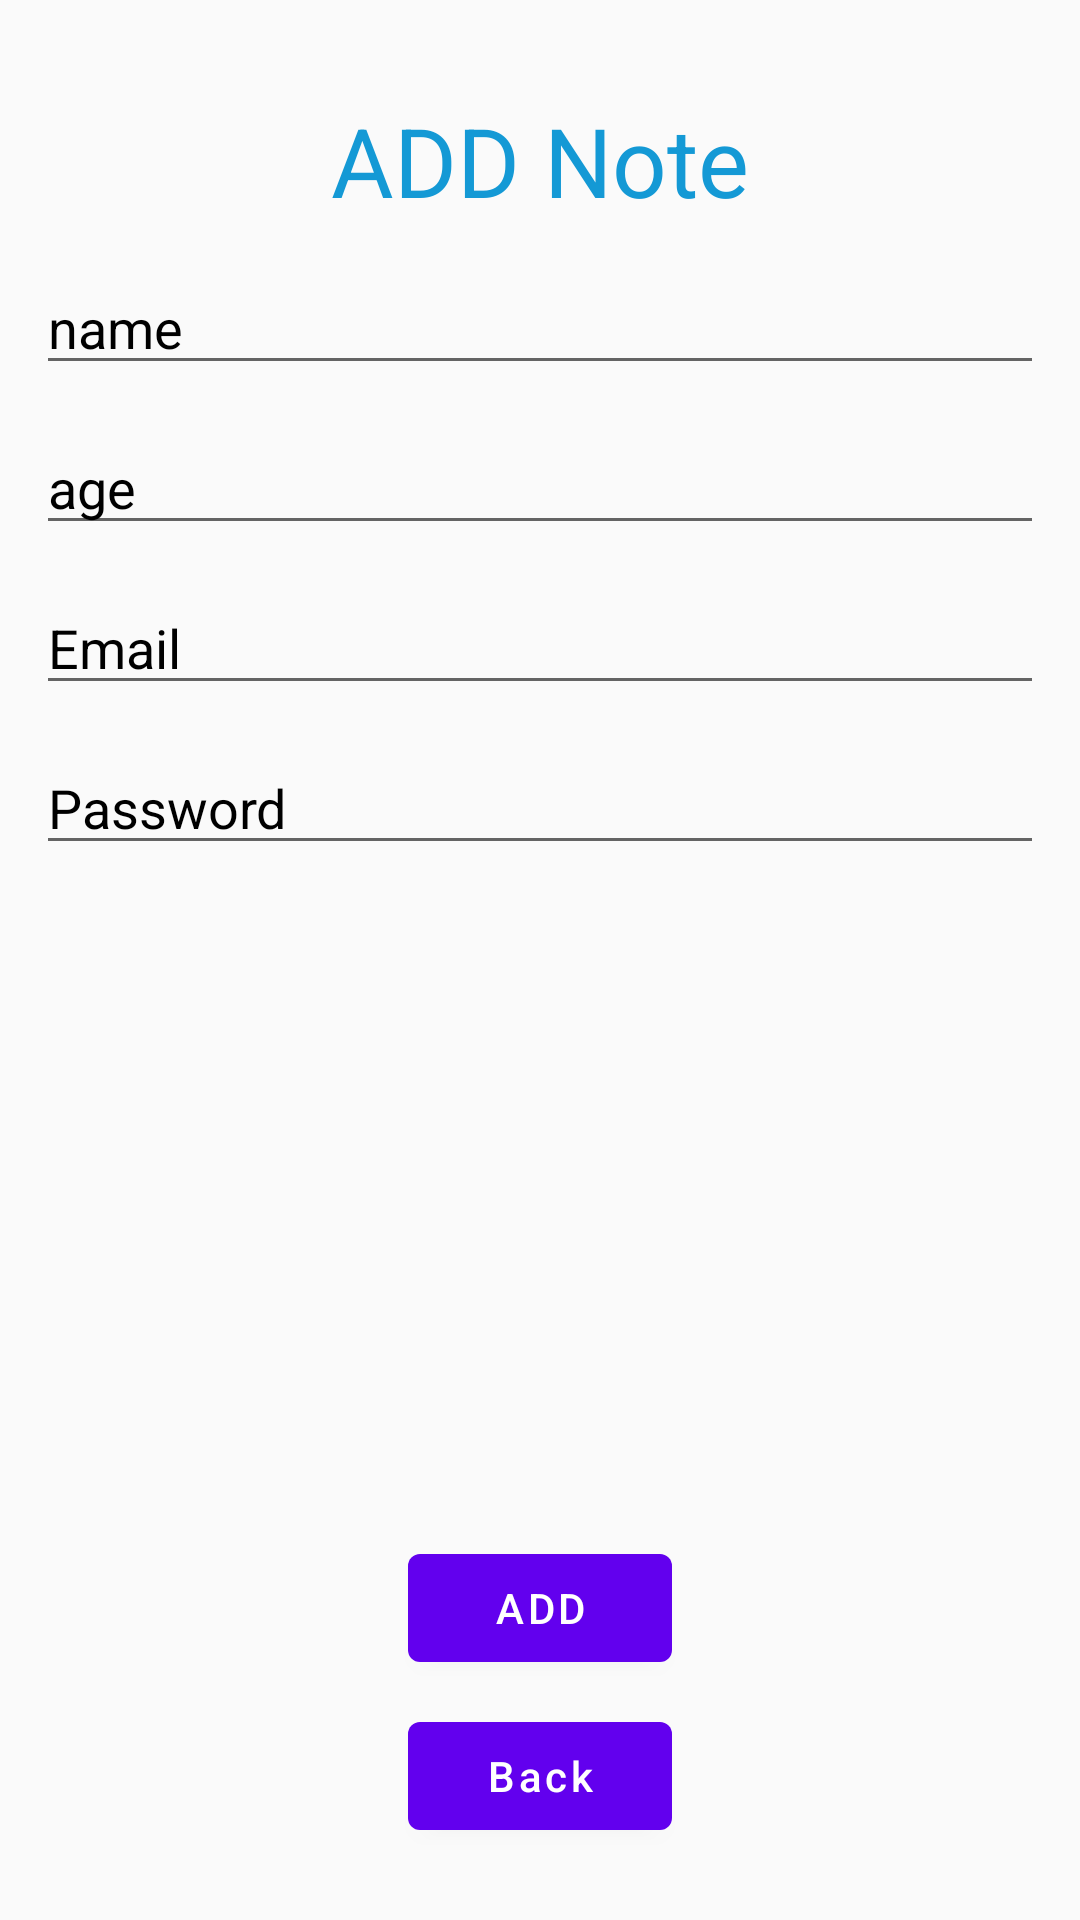

Produce the Android XML layout that renders to this screen, including the resource entries it uses.
<!-- AndroidManifest.xml: application theme Theme.HomeWork32 -->
<!-- res/layout/fragment_first.xml -->
<?xml version="1.0" encoding="utf-8"?>
<androidx.constraintlayout.widget.ConstraintLayout xmlns:android="http://schemas.android.com/apk/res/android"
    xmlns:tools="http://schemas.android.com/tools"
    android:layout_width="match_parent"
    android:layout_height="match_parent"
    xmlns:app="http://schemas.android.com/apk/res-auto"
    tools:context=".ui.fragments.first.FirstFragment">

    <TextView
        android:id="@+id/textView"
        android:layout_width="wrap_content"
        android:layout_height="wrap_content"
        android:layout_marginTop="32dp"
        android:text="ADD Note"
        android:textColor="#1499D5"
        android:textSize="32sp"
        app:layout_constraintEnd_toEndOf="parent"
        app:layout_constraintStart_toStartOf="parent"
        app:layout_constraintTop_toTopOf="parent" />

    <EditText
        android:id="@+id/editTextUserName"
        android:layout_width="match_parent"
        android:layout_height="wrap_content"
        android:layout_margin="12dp"
        android:hint="name"
        android:layout_marginStart="24dp"
        android:layout_marginTop="32dp"
        android:layout_marginEnd="24dp"
        android:textColorHint="@color/black"
        app:layout_constraintEnd_toEndOf="parent"
        app:layout_constraintStart_toStartOf="parent"
        app:layout_constraintTop_toBottomOf="@+id/textView" />

    <EditText
        android:id="@+id/editTextAge"
        android:layout_width="match_parent"
        android:layout_height="wrap_content"
        android:layout_margin="12dp"
        android:layout_marginStart="24dp"
        android:layout_marginEnd="24dp"
        android:hint="age"
        android:textColorHint="@color/black"
        app:layout_constraintEnd_toEndOf="parent"
        app:layout_constraintStart_toStartOf="parent"
        app:layout_constraintTop_toBottomOf="@+id/editTextUserName" />

    <EditText
        android:id="@+id/editTextEmail"
        android:layout_width="match_parent"
        android:layout_height="wrap_content"
        android:layout_margin="12dp"
        android:layout_marginStart="24dp"
        android:layout_marginEnd="24dp"
        android:hint="Email"
        android:textColorHint="@color/black"
        app:layout_constraintEnd_toEndOf="parent"
        app:layout_constraintStart_toStartOf="parent"
        app:layout_constraintTop_toBottomOf="@+id/editTextAge" />

    <EditText
        android:id="@+id/editTextPassword"
        android:layout_width="match_parent"
        android:layout_height="wrap_content"
        android:layout_margin="12dp"
        android:layout_marginStart="24dp"
        android:layout_marginEnd="24dp"
        android:hint="Password"
        android:textColorHint="@color/black"

        app:layout_constraintEnd_toEndOf="parent"
        app:layout_constraintStart_toStartOf="parent"
        app:layout_constraintTop_toBottomOf="@+id/editTextEmail" />

    <com.google.android.material.button.MaterialButton
        android:id="@+id/btn_Add"
        android:layout_width="wrap_content"
        android:layout_height="wrap_content"
        android:text="ADD"
        app:layout_constraintEnd_toEndOf="parent"
        app:layout_constraintStart_toStartOf="parent"
        app:layout_constraintBottom_toTopOf="@+id/buttonBack"
        android:layout_marginBottom="8dp"
        android:textAllCaps="false" />

    <com.google.android.material.button.MaterialButton
        android:id="@+id/buttonBack"
        android:layout_width="wrap_content"
        android:layout_height="wrap_content"
        android:text="Back"
        app:layout_constraintStart_toStartOf="parent"
        app:layout_constraintEnd_toEndOf="parent"
        app:layout_constraintBottom_toBottomOf="parent"
        android:layout_marginBottom="24dp"
        android:textAllCaps="false" />

</androidx.constraintlayout.widget.ConstraintLayout>
<!-- resources referenced by this layout -->
<resources>
  <style name="Theme.HomeWork32" parent="Theme.MaterialComponents.DayNight.NoActionBar.Bridge">
          
          <item name="colorPrimary">@color/purple_500</item>
          <item name="colorPrimaryVariant">@color/purple_700</item>
          <item name="colorOnPrimary">@color/white</item>
          
          <item name="colorSecondary">@color/teal_200</item>
          <item name="colorSecondaryVariant">@color/teal_700</item>
          <item name="colorOnSecondary">@color/black</item>
          
          <item name="android:statusBarColor">?attr/colorPrimaryVariant</item>
          
      </style>
  <!-- not gathered from this repository: default colours our renderer supplied (Android Studio template values) -->
  <color name="purple_500">#FF6200EE</color>
  <color name="purple_700">#FF3700B3</color>
  <color name="teal_200">#FF03DAC5</color>
  <color name="teal_700">#FF018786</color>
  <color name="black">#FF000000</color>
  <color name="white">#FFFFFFFF</color>
</resources>
